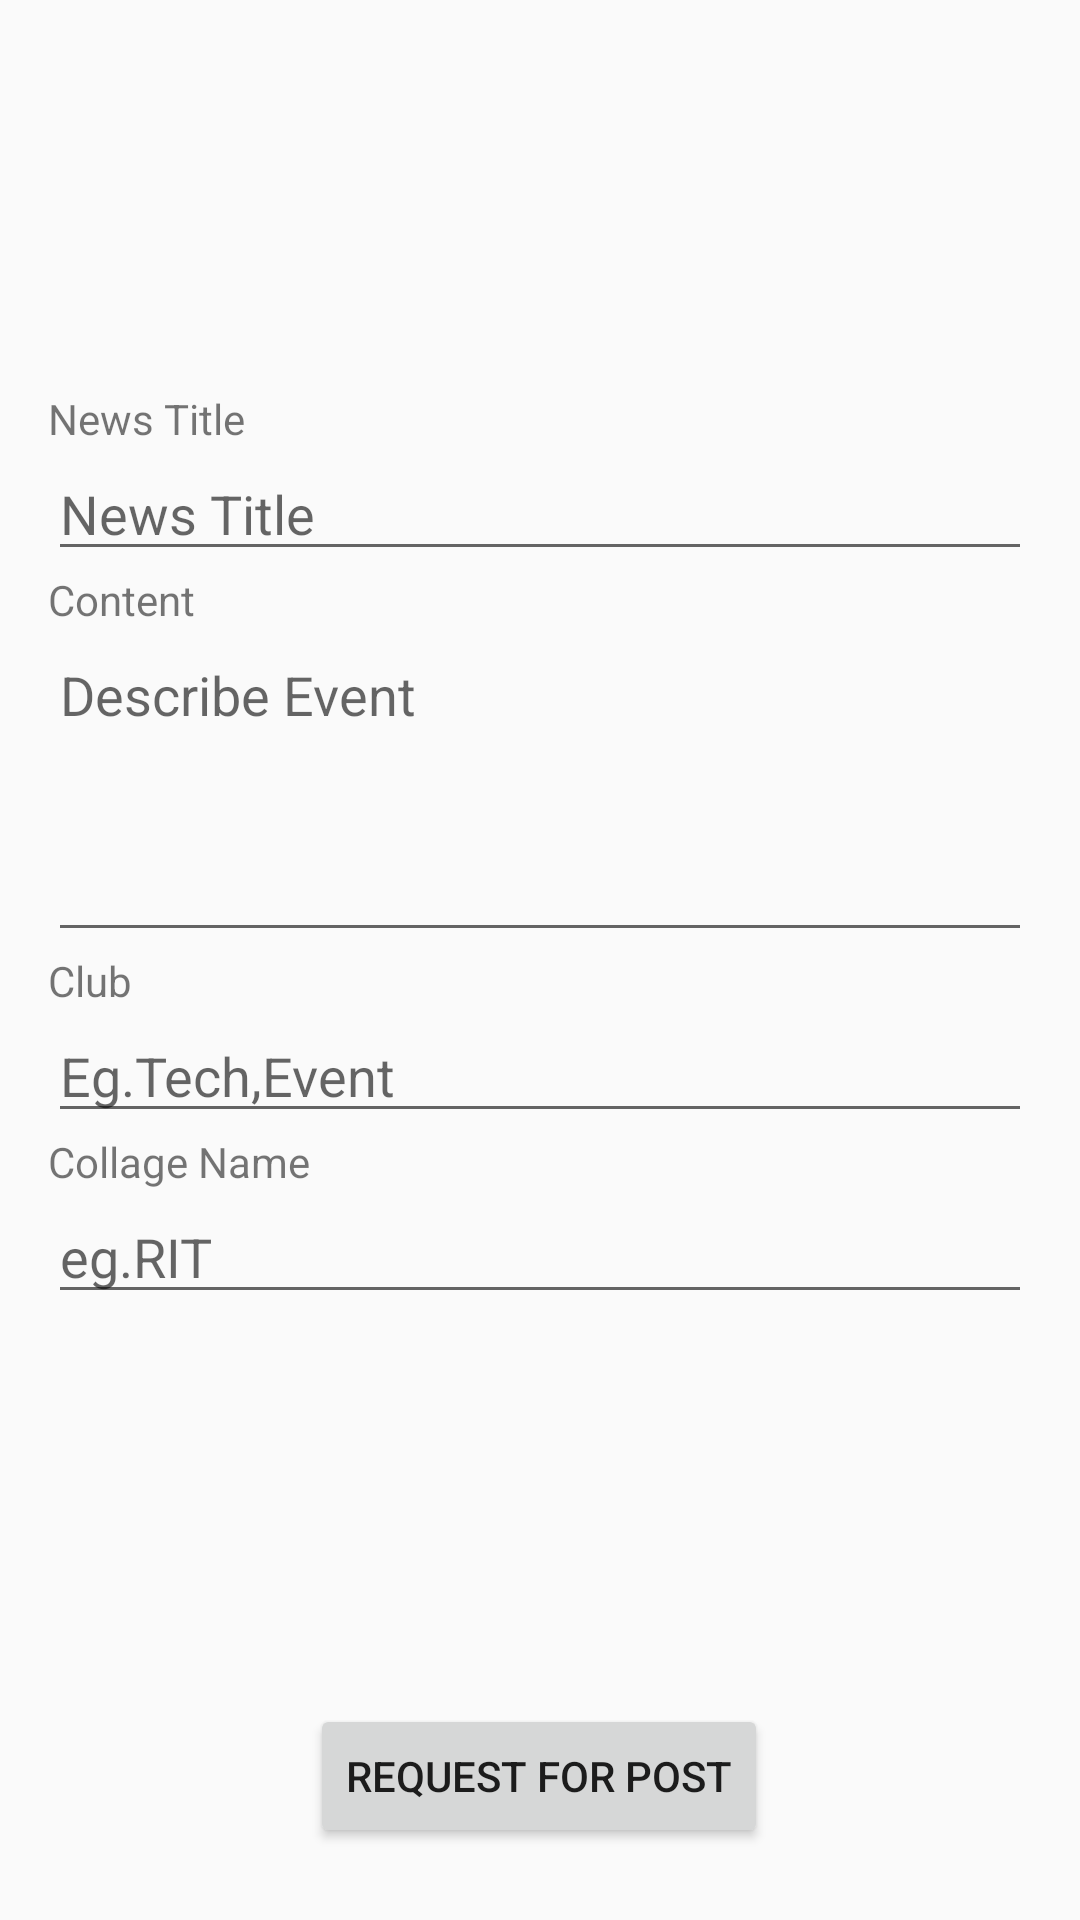

Produce the Android XML layout that renders to this screen, including the resource entries it uses.
<!-- AndroidManifest.xml: application theme AppTheme -->
<!-- res/layout/activity_upload_request.xml -->
<?xml version="1.0" encoding="utf-8"?>
<androidx.constraintlayout.widget.ConstraintLayout xmlns:android="http://schemas.android.com/apk/res/android"
    xmlns:app="http://schemas.android.com/apk/res-auto"
    xmlns:tools="http://schemas.android.com/tools"
    android:layout_width="match_parent"
    android:layout_height="match_parent"
    tools:context=".UploadRequest">

    <LinearLayout
        android:layout_width="match_parent"
        android:layout_height="wrap_content"
        android:layout_marginStart="16dp"
        android:layout_marginEnd="16dp"
        android:orientation="vertical"
        app:layout_constraintBottom_toTopOf="@+id/reqp"
        app:layout_constraintEnd_toEndOf="parent"
        app:layout_constraintStart_toStartOf="parent"
        app:layout_constraintTop_toTopOf="parent">

        <TextView
            android:id="@+id/textView5"
            android:layout_width="match_parent"
            android:layout_height="wrap_content"
            android:text="News Title" />

        <EditText
            android:id="@+id/title"
            android:layout_width="match_parent"
            android:layout_height="wrap_content"
            android:ems="10"
            android:hint="News Title"
            android:inputType="textPersonName" />

        <TextView
            android:id="@+id/textView6"
            android:layout_width="match_parent"
            android:layout_height="wrap_content"
            android:text="Content" />

        <EditText
            android:id="@+id/content"
            android:layout_width="match_parent"
            android:layout_height="108dp"
            android:ems="10"
            android:gravity="start|top"
            android:hint="Describe Event"
            android:inputType="textMultiLine" />

        <TextView
            android:id="@+id/textView7"
            android:layout_width="match_parent"
            android:layout_height="wrap_content"
            android:text="Club" />

        <EditText
            android:id="@+id/catagary"
            android:layout_width="match_parent"
            android:layout_height="wrap_content"
            android:ems="10"
            android:hint="Eg.Tech,Event"
            android:inputType="textPersonName" />

        <TextView
            android:id="@+id/textView9"
            android:layout_width="match_parent"
            android:layout_height="wrap_content"
            android:text="Collage Name" />

        <EditText
            android:id="@+id/scname"
            android:layout_width="match_parent"
            android:layout_height="wrap_content"
            android:ems="10"
            android:hint="eg.RIT"
            android:inputType="textPersonName" />

    </LinearLayout>

    <Button
        android:id="@+id/reqp"
        android:layout_width="wrap_content"
        android:layout_height="wrap_content"
        android:layout_marginBottom="24dp"
        android:text="Request For Post"
        app:layout_constraintBottom_toBottomOf="parent"
        app:layout_constraintEnd_toEndOf="parent"
        app:layout_constraintHorizontal_bias="0.498"
        app:layout_constraintStart_toStartOf="parent" />
</androidx.constraintlayout.widget.ConstraintLayout>
<!-- resources referenced by this layout -->
<resources>
  <style name="AppTheme" parent="Theme.AppCompat.Light.DarkActionBar">
          
  
          <item name="colorPrimary">@color/colorPrimary</item>
          <item name="colorPrimaryDark">@color/colorPrimaryDark</item>
          <item name="colorAccent">@color/colorAccent</item>
      </style>
  <color name="colorPrimary">#D81B60</color>
  <color name="colorPrimaryDark">#D81B60</color>
  <color name="colorAccent">#D81B60</color>
</resources>
